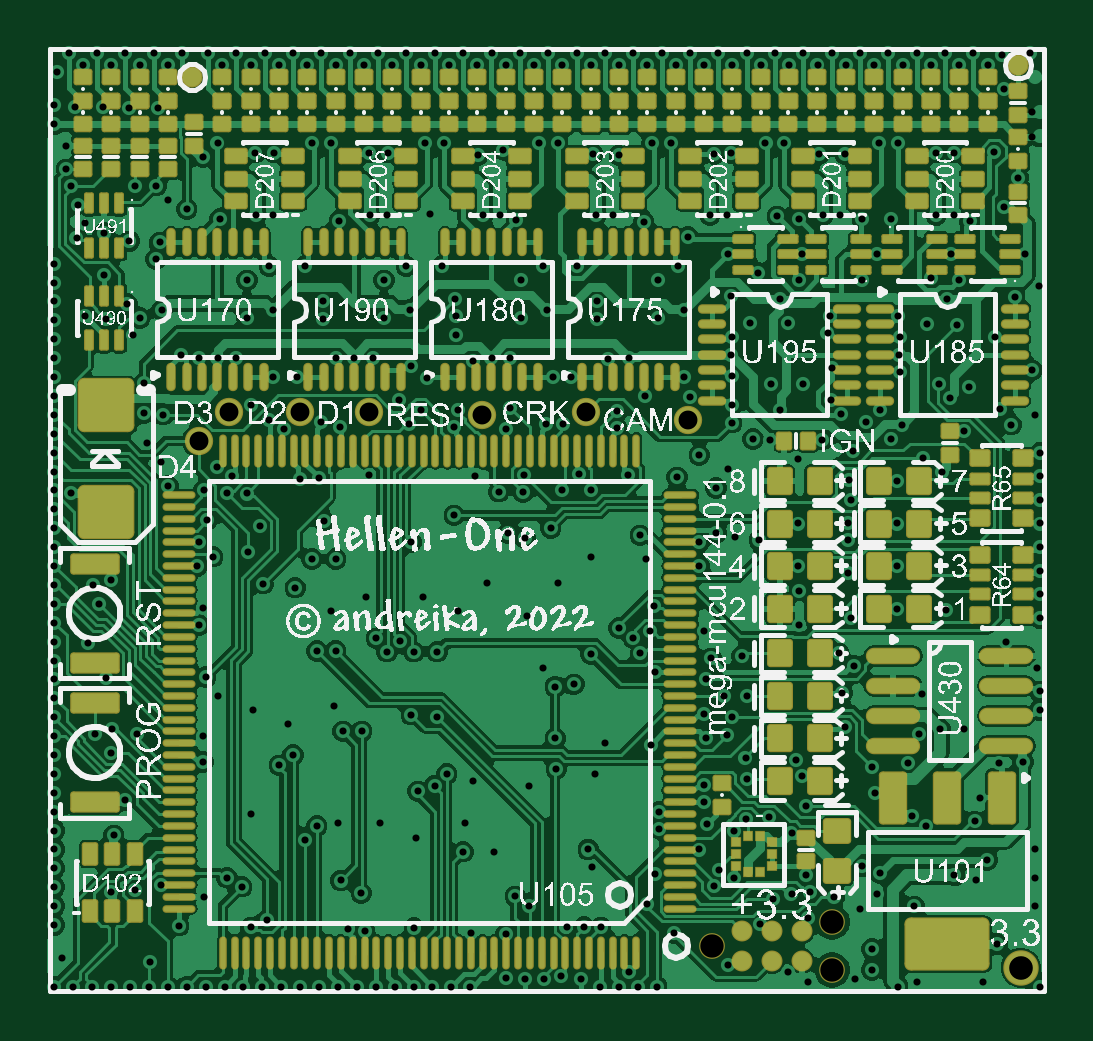
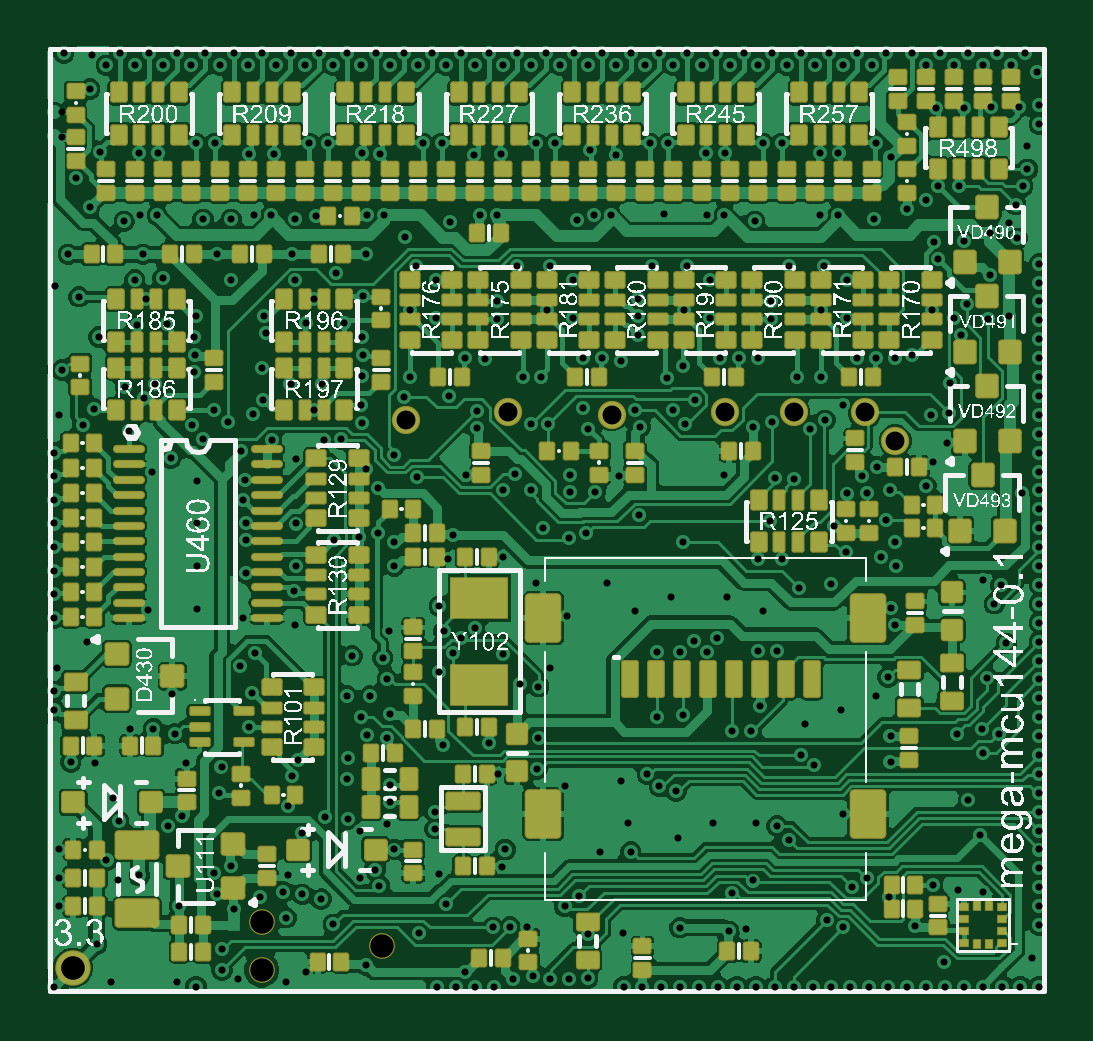
Circuit board: 10 layer files. Board 42.3 x 40.1 mm.
- drill: mega-mcu144.DRL (6434 bytes)
- bottom_copper: mega-mcu144.GBL (148993 bytes)
- bottom_silk: mega-mcu144.GBO (480156 bytes)
- paste: mega-mcu144.GBP (17882 bytes)
- bottom_mask: mega-mcu144.GBS (18244 bytes)
- outline: mega-mcu144.GKO (272 bytes)
- top_copper: mega-mcu144.GTL (144427 bytes)
- top_silk: mega-mcu144.GTO (569539 bytes)
- paste: mega-mcu144.GTP (16813 bytes)
- top_mask: mega-mcu144.GTS (17263 bytes)

=== drill: mega-mcu144.DRL (6434 bytes, source omitted) ===
=== bottom_copper: mega-mcu144.GBL (148993 bytes, source omitted) ===
=== bottom_silk: mega-mcu144.GBO (480156 bytes, source omitted) ===
=== paste: mega-mcu144.GBP (17882 bytes, source withheld) ===
=== bottom_mask: mega-mcu144.GBS (18244 bytes, source withheld) ===
=== outline: mega-mcu144.GKO ===
G04*
G04 #@! TF.GenerationSoftware,Altium Limited,Altium Designer,22.11.1 (43)*
G04*
G04 Layer_Color=16711935*
%FSLAX25Y25*%
%MOIN*%
G70*
G04*
G04 #@! TF.SameCoordinates,87EE658C-E37E-481F-96CE-7A15AC62B260*
G04*
G04*
G04 #@! TF.FilePolarity,Positive*
G04*
G01*
G75*
M02*

=== top_copper: mega-mcu144.GTL (144427 bytes, source omitted) ===
=== top_silk: mega-mcu144.GTO (569539 bytes, source omitted) ===
=== paste: mega-mcu144.GTP (16813 bytes, source omitted) ===
=== top_mask: mega-mcu144.GTS (17263 bytes, source omitted) ===
